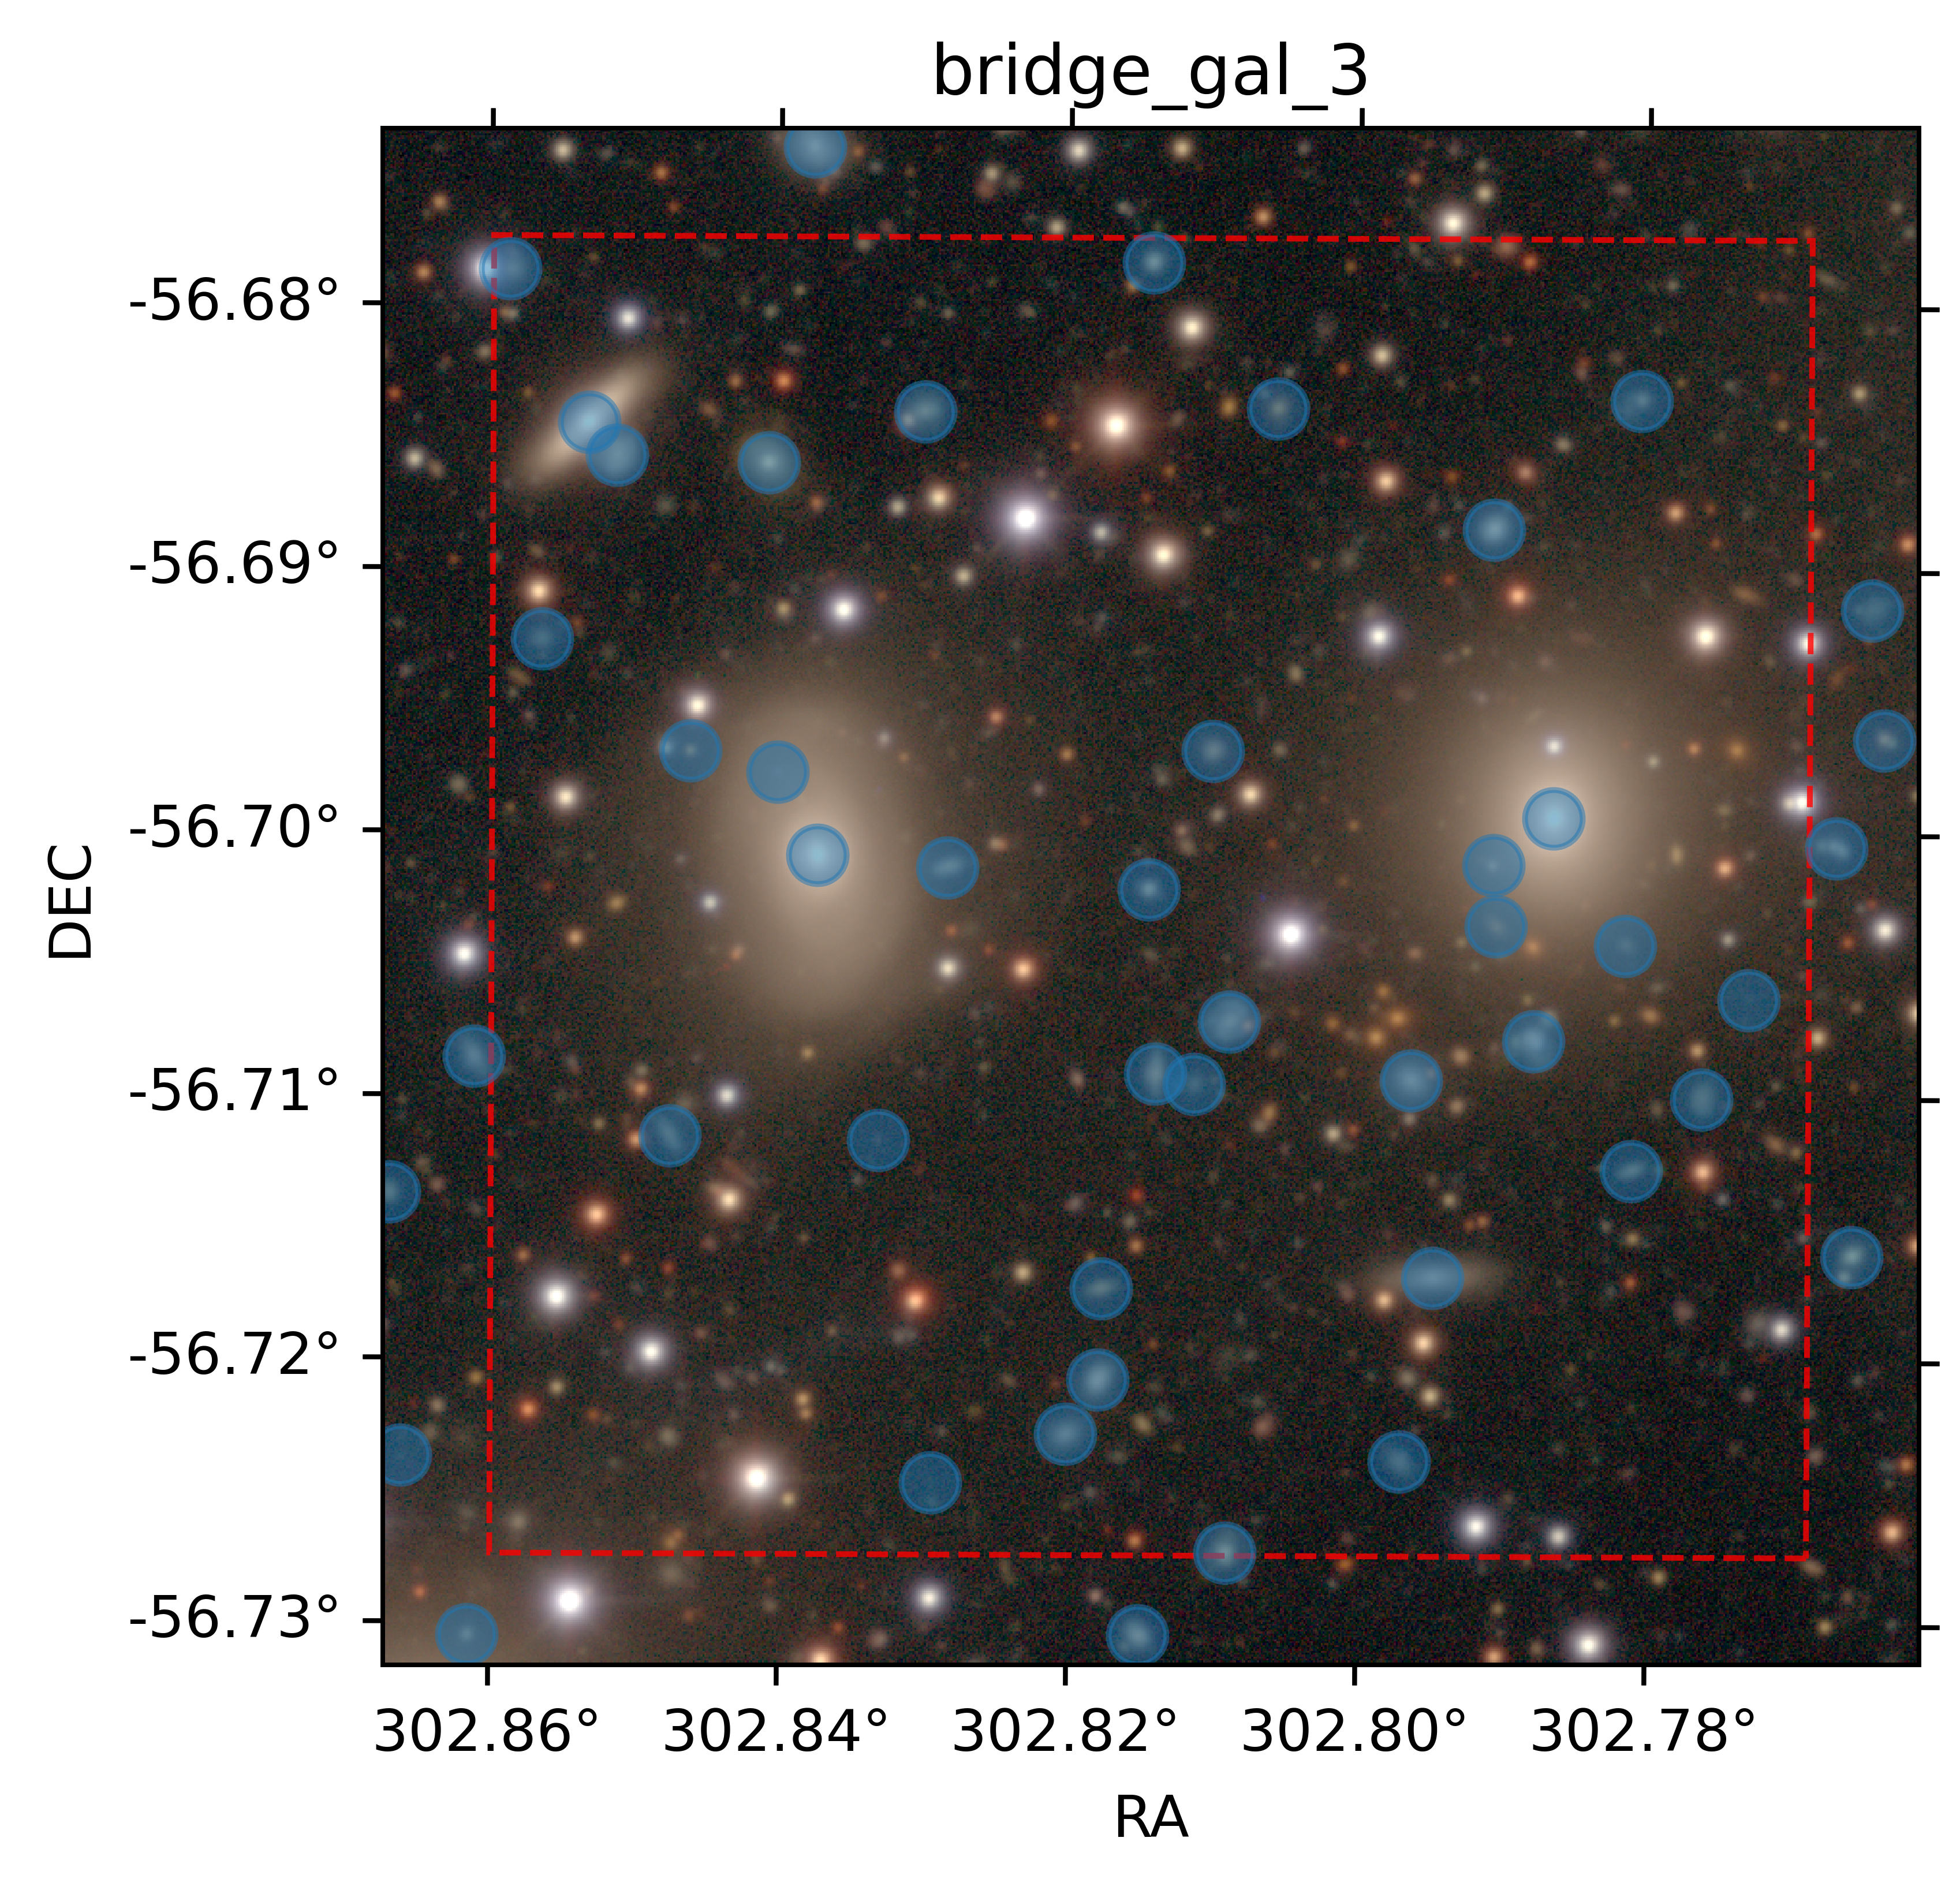

The table this chart was drawn from, first rows:
ra, dec, x, y, e1, e2, res, sigmae, rkron, extendedness, blendedness, psf_used, e1_sdss, e2_sdss, e1_psf_sdss, e2_psf_sdss, e1_hsm, e2_hsm, e1_psf_hsm, e2_psf_hsm, i_e1_psf_sdss, i_e2_psf_sdss, u_psf_mag, u_psf_magerr
302.8, -56.71, 26225, 25679, -0.08239, -0.2582, 0.6455, 0.1453, 11.07, 1.0, 0.0, 0.0, -0.04186, -0.01171, -0.01768, 0.02606, -0.04134, -0.1243, -0.01769, 0.0261, 0.01054, 0.02615, 25.73, 0.3388
302.8, -56.73, 26405, 25464, -0.3321, 0.01519, 0.4908, 0.004481, 4.532, 1.0, 3.068611566237056e-05, 0.0, -0.1462, 0.02438, -0.01252, 0.03152, -0.1456, 0.02432, -0.01255, 0.03158, 0.01079, 0.02288, 22.97, 0.0287
302.8, -56.72, 26252, 25501, 0.4346, 0.2632, 0.8129, 0.2017, 15.18, 1.0, 0.1091, 0.0, 0.03859, 0.1809, -0.01544, 0.02851, 0.3373, 0.195, -0.01538, 0.0285, 0.01071, 0.02541, nan, 0.514
302.8, -56.72, 26339, 25554, -0.2334, 0.3661, 0.6994, 0.002357, 5.159, 1.0, 8.266648345855998e-07, 0.0, -0.1563, 0.2483, -0.0152, 0.02845, -0.1563, 0.2485, -0.01524, 0.02851, 0.01087, 0.02429, 22.16, 0.01389
302.8, -56.72, 26322, 25526, 0.2096, 0.2783, 0.7368, 0.00513, 6.588, 1.0, 0.0001789, 0.0, 0.1272, 0.1884, -0.01471, 0.02972, 0.1271, 0.1885, -0.01475, 0.02979, 0.01057, 0.02435, 23.27, 0.03669
302.8, -56.72, 26341, 25601, 0.7874, 0.3482, 0.6697, 0.01177, 4.899, 1.0, 0.0, 0.0, 0.4854, 0.2294, -0.01634, 0.02796, 0.4849, 0.2293, -0.01638, 0.02802, 0.01083, 0.02406, 24.64, 0.1221
302.8, -56.72, 26513, 25607, 0.8205, 0.0747, 0.9297, 0.001476, 10.56, 1.0, 0.005954, 0.0, 0.7166, 0.06831, -0.01719, 0.02446, 0.717, 0.06837, -0.01722, 0.02451, 0.01126, 0.02497, 22.35, 0.01522
302.8, -56.72, 26496, 25511, -0.07793, -0.377, 0.7331, 0.01695, 4.563, 1.0, 0.0001006, 0.0, -0.05889, -0.2553, -0.01427, 0.02719, -0.05761, -0.2554, -0.0143, 0.02724, 0.01018, 0.02655, 24, 0.07276
302.8, -56.7, 26194, 25827, -0.1769, -0.07483, 0.8167, 5.722281275666319e-05, 9.7, 1.0, 0.01215, 0.0, -0.1191, -0.04259, -0.02084, 0.02315, -0.1188, -0.04264, -0.02087, 0.02306, 0.01074, 0.02749, 19.16, 0.004395
302.8, -56.7, 26261, 25820, 0.707, 0.4277, 0.7288, 0.0063, 6.374, 1.0, 0.3389, 0.0, 0.4837, 0.3039, -0.02062, 0.02295, 0.4839, 0.304, -0.02065, 0.02286, 0.01185, 0.02339, 22.63, 0.01958
302.8, -56.7, 26176, 25858, -0.1667, 0.005956, 0.9954, 0.001719, 47.37, 1.0, 0.8938, 0.0, -0.1628, -0.001283, -0.02202, 0.02273, -0.1645, 0.005237, -0.02205, 0.02263, 0.01125, 0.02614, nan, 178685929643
302.8, -56.71, 26117, 25681, -0.4249, -0.7608, 0.7396, 0.01579, 5.781, 1.0, 0.3724, 0.0, -0.3122, -0.5435, -0.02282, 0.02075, -0.3121, -0.5438, -0.02286, 0.02079, 0.005566, 0.02927, 23.45, 0.04048
302.8, -56.7, 26128, 25881, 0.8817, -0.2921, 0.9589, 0.01309, 21.12, 1.0, 0.7871, 0.0, 0.02571, -0.003699, -0.02626, 0.01737, 0.7759, -0.2625, -0.02629, 0.01734, 0.005905, 0.02783, 24.53, 0.1113
302.8, -56.7, 26576, 25845, -0.2423, 0.03203, 0.8056, 4.192050619167276e-05, 9.631, 1.0, 0.01576, 0.0, -0.1663, 0.02946, -0.02089, 0.02018, -0.1665, 0.02943, -0.02092, 0.02007, 0.01259, 0.02365, 18.9, 0.004355
302.8, -56.69, 26545, 25995, -0.03865, 0.2199, 0.5628, 0.002054, 3.909, 1.0, 0.03475, 0.0, -0.02773, 0.1241, -0.01965, 0.01883, -0.02776, 0.1241, -0.01969, 0.01887, 0.008608, 0.02361, 21.83, 0.009822
302.8, -56.71, 26566, 25730, -0.07729, -0.2743, 0.5878, 0.004207, 4.384, 1.0, 0.342, 0.0, -0.05042, -0.1393, -0.01802, 0.02218, -0.05147, -0.1393, -0.01804, 0.02214, 0.01228, 0.02322, 21.34, 0.00725
302.8, -56.71, 26502, 25709, 0.107, -0.2783, 0.692, 0.003404, 5.25, 1.0, 0.2801, 0.0, 0.061, -0.1592, -0.01796, 0.02297, 0.06109, -0.159, -0.018, 0.02302, 0.01117, 0.02549, 22.45, 0.01645
302.8, -56.71, 26408, 25740, -0.02677, 0.4271, 0.8635, 0.002792, 7.159, 1.0, 0.1293, 0.0, -0.01999, 0.3375, -0.01808, 0.02453, -0.0205, 0.3374, -0.0181, 0.0245, 0.01203, 0.02201, 22.41, 0.01591
302.8, -56.7, 26366, 25809, 0.1354, 0.1043, 0.2343, 0.01481, 3.253, 1.0, 0.003881, 0.0, 0.009511, 0.03764, -0.02122, 0.02211, 0.009671, 0.0375, -0.02126, 0.02201, 0.01174, 0.02227, 22.76, 0.02094
302.8, -56.7, 26550, 25826, -0.137, -0.1462, 0.9948, 0.001911, 47.01, 1.0, 0.9227, 0.0, -0.007084, 0.2043, -0.02104, 0.02008, -0.1345, -0.1432, -0.02108, 0.01997, 0.01228, 0.02362, 23.08, 0.02829
302.8, -56.71, 26369, 25713, -0.8051, 0.09357, 0.7841, 0.00451, 5.494, 1.0, 0.01019, 0.0, -0.5968, 0.07709, -0.01794, 0.02523, -0.5993, 0.07721, -0.01798, 0.02529, 0.01181, 0.02318, 23.23, 0.03279
302.8, -56.7, 26399, 25881, 0.014, 0.1344, 0.6009, 0.0102, 4.641, 1.0, 0.01597, 0.0, 0.001101, 0.08207, -0.02082, 0.02262, 0.001231, 0.08224, -0.02086, 0.02252, 0.01227, 0.0222, 23.78, 0.05284
302.8, -56.7, 26546, 25790, nan, nan, nan, nan, 5.561, 1.0, nan, 0.0, 0.1882, 0.365, -0.0189, 0.02188, nan, nan, -0.01898, 0.02188, 0.01252, 0.02314, 24.87, 0.147
302.8, -56.71, 26653, 25699, -0.3892, 0.06988, 0.7904, 0.01065, 6.155, 1.0, 0.05458, 0.0, -0.3041, 0.06169, -0.01642, 0.02491, -0.303, 0.05991, -0.01645, 0.02496, 0.01358, 0.0239, 23.56, 0.04335
302.8, -56.7, 26613, 25780, nan, nan, nan, nan, 5.502, 1.0, nan, 0.0, 0.09468, 0.1487, -0.01778, 0.02386, nan, nan, -0.0178, 0.02381, 0.01295, 0.02317, 23.96, 0.06389
302.8, -56.71, 26389, 25708, 0.1622, 0.08832, 0.727, 0.02387, 8.794, 1.0, 0.02436, 0.0, 0.1265, 0.06705, -0.01783, 0.02525, 0.1296, 0.06779, -0.01786, 0.02531, 0.01187, 0.0231, 24.78, 0.1353
302.8, -56.71, 26677, 25751, -0.1714, 0.4887, 0.9851, 0.2196, 52.55, 1.0, 0.5837, 0.0, -0.08078, -0.1045, -0.01664, 0.02418, -0.1665, 0.4651, -0.01665, 0.02415, 0.01386, 0.02297, nan, 11.15
302.8, -56.71, 26616, 25662, 0.7074, 0.5442, 0.6522, 0.01288, 4.32, 1.0, 0.0004196, 0.0, 0.4437, 0.3566, -0.01665, 0.02475, 0.4442, 0.3565, -0.01668, 0.0248, 0.01253, 0.02515, 23.61, 0.04542
302.9, -56.69, 26051, 25939, 0.09065, 0.03713, 0.7164, 0.01873, 6.436, 1.0, 0.04579, 0.0, 0.03318, 0.03018, -0.02537, 0.01874, 0.03129, 0.03001, -0.0254, 0.01871, 0.005704, 0.02779, 24.45, 0.1048
302.9, -56.68, 26075, 26052, 0.01727, 0.629, 0.7131, 8.501899719703943e-05, 6.891, 1.0, 0.000308, 0.0, 0.001369, 0.3888, -0.02323, 0.01842, 0.001496, 0.3902, -0.02327, 0.01831, 0.007101, 0.02669, 19.44, 0.004447
302.8, -56.69, 26169, 26031, 0.2227, -0.09368, 0.469, 0.001469, 5.369, 1.0, 0.0003501, 0.0, 0.0543, -0.01516, -0.02057, 0.02184, 0.05401, -0.01549, -0.0206, 0.02181, 0.008239, 0.02712, 22.7, 0.02041
302.9, -56.69, 26090, 26034, -0.1691, 0.1704, 0.8757, 0.001482, 7.473, 1.0, 0.06988, 0.0, -0.1404, 0.1462, -0.02426, 0.01822, -0.1404, 0.1463, -0.02428, 0.01818, 0.00714, 0.02669, 21.94, 0.01094
302.8, -56.68, 26250, 26057, 0.4658, 0.2366, 0.7155, 0.00517, 4.407, 1.0, 0.06634, 0.0, 0.2906, 0.161, -0.01889, 0.02224, 0.2905, 0.1609, -0.01891, 0.02221, 0.007985, 0.02131, 23.35, 0.03588
302.8, -56.68, 26622, 26062, 0.1362, -0.1196, 0.3885, 0.02177, 3.488, 1.0, 0.02191, 0.0, 0.02908, -0.01854, -0.02005, 0.01966, 0.03143, -0.0196, -0.02006, 0.01962, 0.00969, 0.02173, 24.55, 0.1061
302.9, -56.68, 26034, 26131, 0.2213, 0.09684, 0.86, 0.005505, 8.537, 1.0, 0.8054, 0.0, 0.1508, 0.08161, -0.02129, 0.02109, 0.1625, 0.08329, -0.02131, 0.02105, 0.006686, 0.02378, 23.81, 0.05718
302.8, -56.68, 26433, 26058, -0.2582, 0.3376, 0.3085, 0.02878, 3.256, 1.0, 0.0002218, 0.0, -0.07815, 0.09547, -0.02215, 0.01746, -0.07861, 0.09504, -0.02217, 0.01743, 0.007696, 0.02177, 26.39, 0.5678
302.8, -56.68, 26368, 26134, -0.1338, 0.1824, 0.2795, 0.01053, 3.1, 1.0, 5.5727284601347904e-05, 0.0, -0.0498, 0.06322, -0.02116, 0.01968, -0.04976, 0.06317, -0.02118, 0.01965, 0.009039, 0.02102, 23.72, 0.04926
